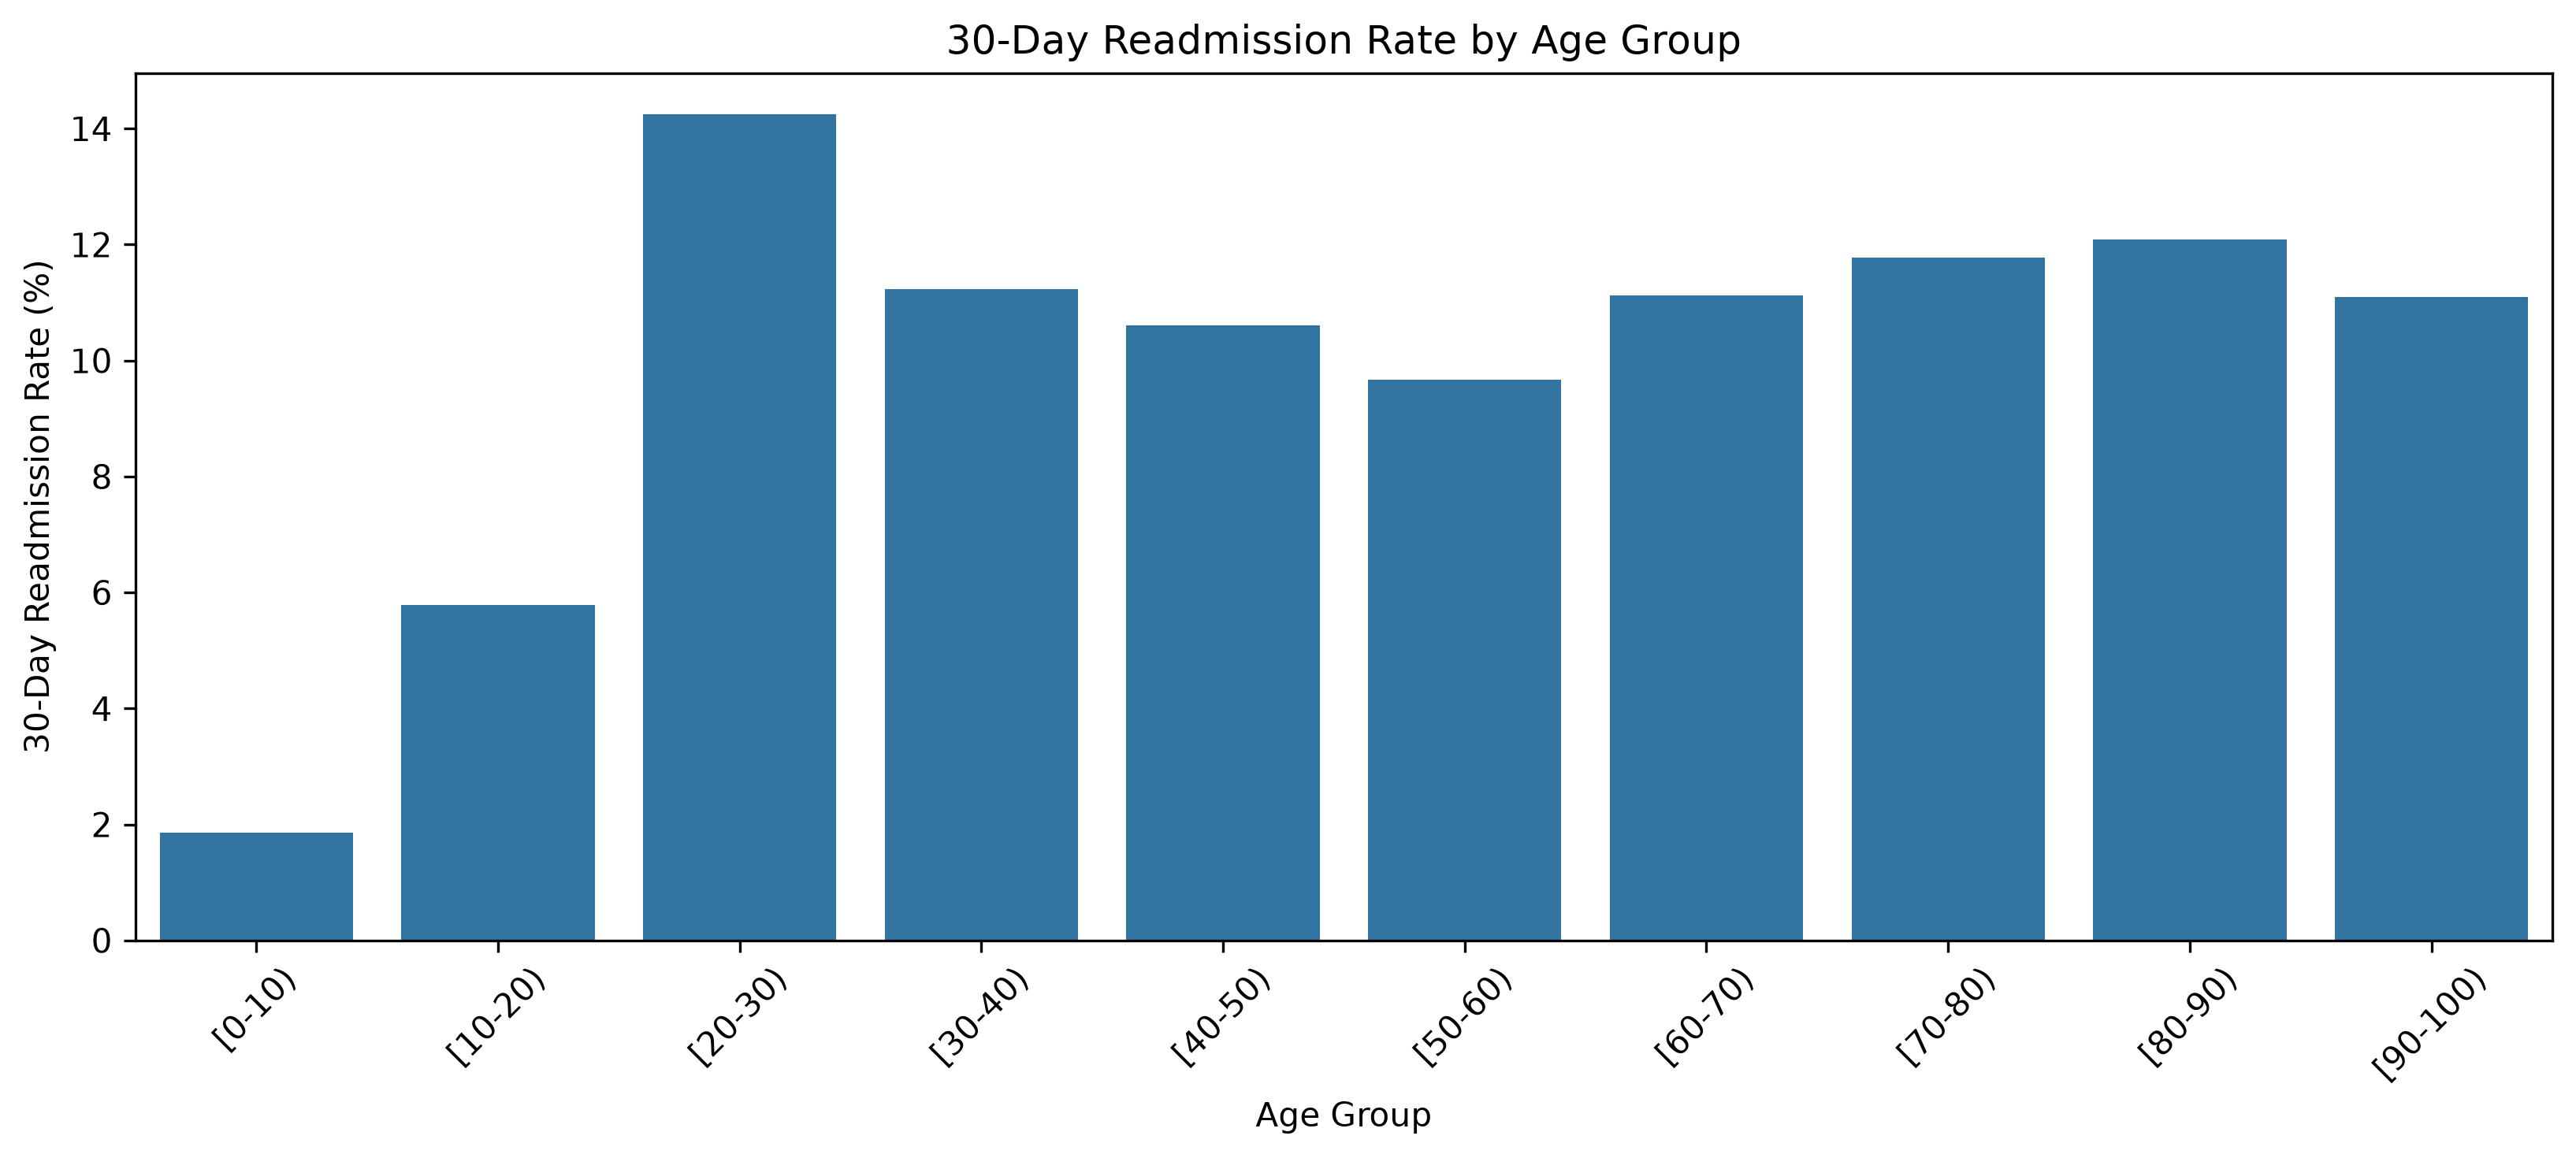

Data behind this chart, as committed beside it:
age, encounter_count, readmission_rate
[0-10), 161, 1.863
[10-20), 691, 5.789
[20-30), 1657, 14.24
[30-40), 3775, 11.23
[40-50), 9685, 10.6
[50-60), 17256, 9.666
[60-70), 22483, 11.13
[70-80), 26068, 11.77
[80-90), 17197, 12.08
[90-100), 2793, 11.1
